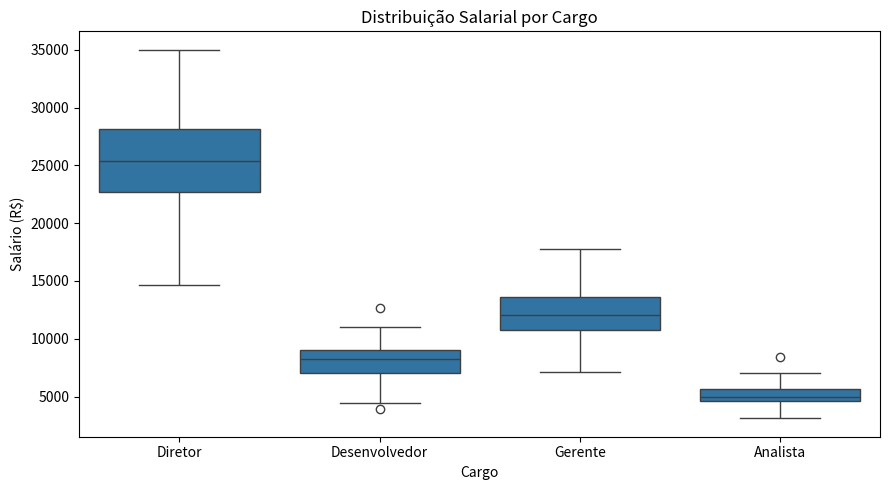

The script that saved this image:
import numpy as np
import pandas as pd
import seaborn as sns
import matplotlib.pyplot as plt

np.random.seed(101)
cargos = np.random.choice(['Analista', 'Desenvolvedor', 'Gerente', 'Diretor'], 500)
salarios = np.where(
    cargos == 'Diretor', np.random.normal(25000, 4000, 500),
    np.where(
        cargos == 'Gerente', np.random.normal(12000, 2000, 500),
        np.where(
            cargos == 'Desenvolvedor', np.random.normal(8000, 1500, 500),
            np.random.normal(5000, 800, 500)
        )
    )
)

df_rh = pd.DataFrame({'Cargo': cargos, 'Salario': salarios})

plt.figure(figsize=(9, 5))
sns.boxplot(data=df_rh, x='Cargo', y='Salario')
plt.title('Distribuição Salarial por Cargo')
plt.xlabel('Cargo')
plt.ylabel('Salário (R$)')
plt.tight_layout()
plt.show()

sal_dev = df_rh.loc[df_rh['Cargo'] == 'Desenvolvedor', 'Salario']
q1 = sal_dev.quantile(0.25)
q3 = sal_dev.quantile(0.75)
iqr = q3 - q1
limite_superior = q3 + 1.5 * iqr
limite_inferior = q1 - 1.5 * iqr
outliers_superiores = sal_dev[sal_dev > limite_superior]

print(f"Quantidade de registros ('Desenvolvedor'): {len(sal_dev)}")
print(f"Q1 (25%): {q1:.2f}")
print(f"Q3 (75%): {q3:.2f}")
print(f"IQR (Q3 - Q1): {iqr:.2f}")
print(f"Limite superior (Q3 + 1.5 * IQR): {limite_superior:.2f}")
print(f"Limite inferior (Q1 - 1.5 * IQR): {limite_inferior:.2f}")
print(f"Outliers superiores detectados: {outliers_superiores.tolist()}")
